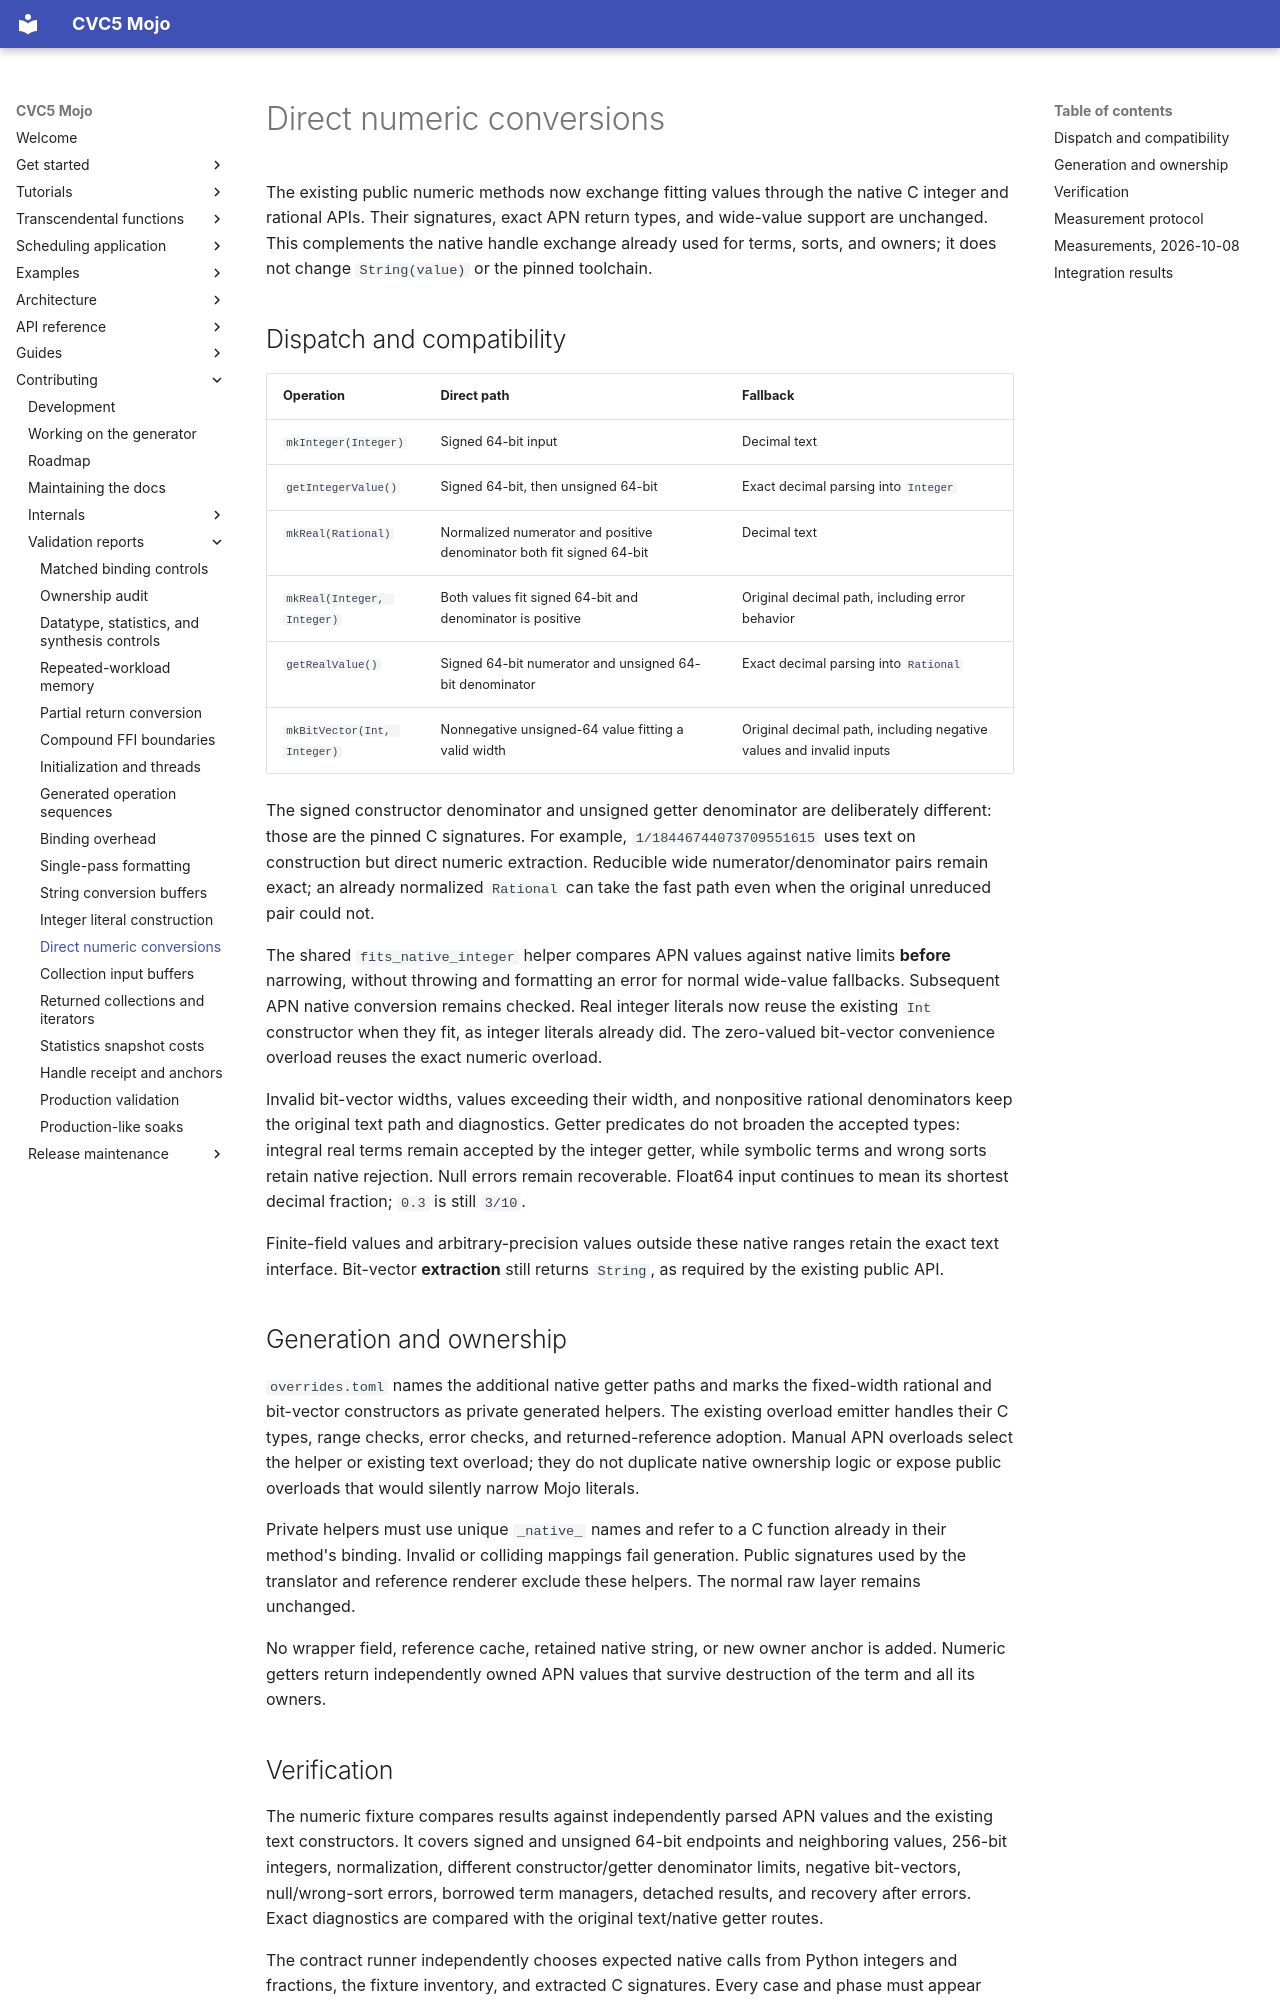

repository: Spellbound-Mojo/cvc5_mojo · page: architecture/numeric-conversions/index.html · generator: mkdocs

# Direct numeric conversions

The existing public numeric methods now exchange fitting values through the
native C integer and rational APIs. Their signatures, exact APN return types,
and wide-value support are unchanged. This complements the native handle
exchange already used for terms, sorts, and owners; it does not change
`String(value)` or the pinned toolchain.

## Dispatch and compatibility

| Operation | Direct path | Fallback |
|---|---|---|
| `mkInteger(Integer)` | Signed 64-bit input | Decimal text |
| `getIntegerValue()` | Signed 64-bit, then unsigned 64-bit | Exact decimal parsing into `Integer` |
| `mkReal(Rational)` | Normalized numerator and positive denominator both fit signed 64-bit | Decimal text |
| `mkReal(Integer, Integer)` | Both values fit signed 64-bit and denominator is positive | Original decimal path, including error behavior |
| `getRealValue()` | Signed 64-bit numerator and unsigned 64-bit denominator | Exact decimal parsing into `Rational` |
| `mkBitVector(Int, Integer)` | Nonnegative unsigned-64 value fitting a valid width | Original decimal path, including negative values and invalid inputs |

The signed constructor denominator and unsigned getter denominator are
deliberately different: those are the pinned C signatures. For example,
`1/18446744073709551615` uses text on construction but direct numeric
extraction. Reducible wide numerator/denominator pairs remain exact;
an already normalized `Rational` can take the fast path even when the
original unreduced pair could not.

The shared `fits_native_integer` helper compares APN values against native
limits **before** narrowing, without throwing and formatting an error for
normal wide-value fallbacks. Subsequent APN native conversion remains checked.
Real integer literals now reuse the existing `Int` constructor when they fit,
as integer literals already did. The zero-valued bit-vector convenience
overload reuses the exact numeric overload.

Invalid bit-vector widths, values exceeding their width, and nonpositive
rational denominators keep the original text path and diagnostics. Getter
predicates do not broaden the accepted types: integral real terms remain
accepted by the integer getter, while symbolic terms and wrong sorts retain
native rejection. Null errors remain recoverable. Float64 input continues to
mean its shortest decimal fraction; `0.3` is still `3/10`.

Finite-field values and arbitrary-precision values outside these native
ranges retain the exact text interface. Bit-vector **extraction** still
returns `String`, as required by the existing public API.

## Generation and ownership

`overrides.toml` names the additional native getter paths and marks the
fixed-width rational and bit-vector constructors as private generated
helpers. The existing overload emitter handles their C types, range checks,
error checks, and returned-reference adoption. Manual APN overloads select
the helper or existing text overload; they do not duplicate native ownership
logic or expose public overloads that would silently narrow Mojo literals.

Private helpers must use unique `_native_` names and refer to a C function
already in their method's binding. Invalid or colliding mappings fail
generation. Public signatures used by the translator and reference renderer
exclude these helpers. The normal raw layer remains unchanged.

No wrapper field, reference cache, retained native string, or new owner anchor
is added. Numeric getters return independently owned APN values that survive
destruction of the term and all its owners.
